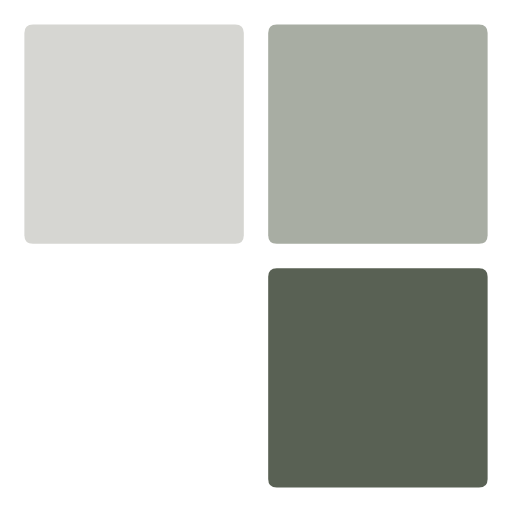
t = 0.00 s
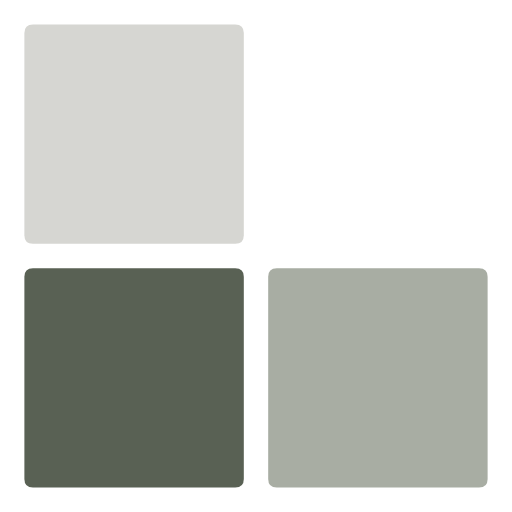
t = 1.09 s
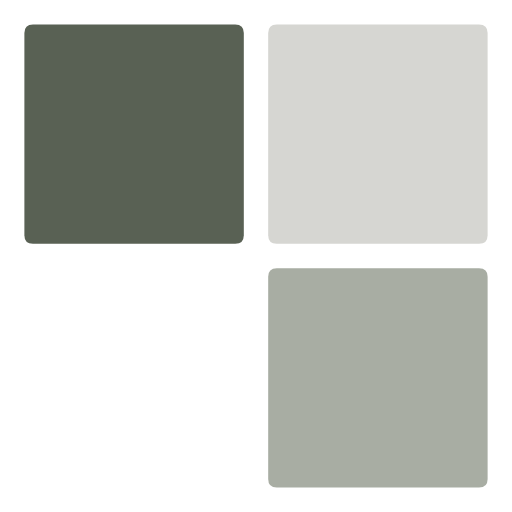
t = 2.19 s
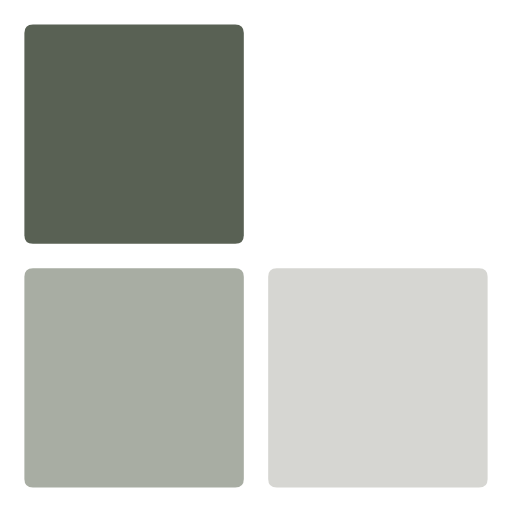
t = 3.25 s
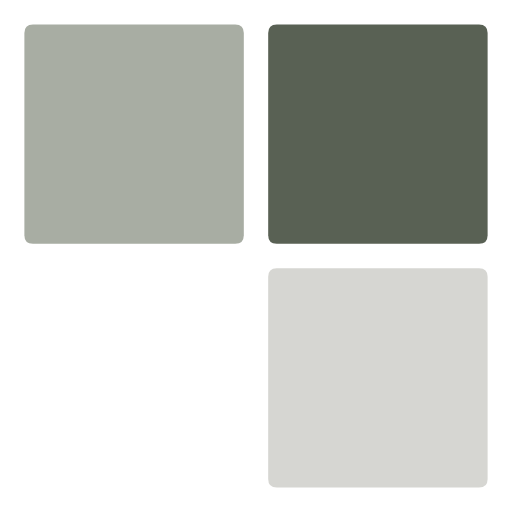
t = 4.28 s
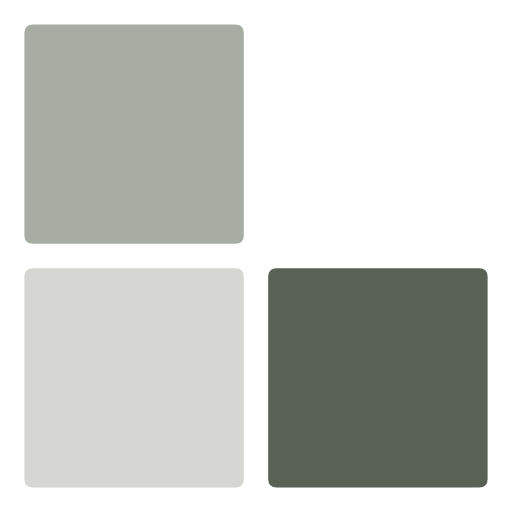
t = 5.35 s

The animated SVG that drew these frames (rendered in a browser with its animation timeline set to each time). Animation: 3 CSS @keyframes rules; one cycle of 6.47 s, repeats indefinitely.

<svg xmlns="http://www.w3.org/2000/svg" viewBox="0 0 42 42" role="img" aria-labelledby="title desc">
  <title id="title">Plugging parts</title>
  <desc id="desc">Three gray parts extend into an empty space, then draw their trailing edge in, one after another.</desc>
  <style>
path { animation: var(--motion) 6.475s linear infinite; }
@media (prefers-reduced-motion: reduce) { path { animation: none; } }
@keyframes part-0 {
    0% { d: path("M 2.7 2 H 19.3 Q 20 2 20 2.7 V 19.3 Q 20 20 19.3 20 H 2.7 Q 2 20 2 19.3 V 2.7 Q 2 2 2.7 2 Z"); }
    17.297% { d: path("M 2.7 2 H 19.3 Q 20 2 20 2.7 V 19.3 Q 20 20 19.3 20 H 2.7 Q 2 20 2 19.3 V 2.7 Q 2 2 2.7 2 Z"); animation-timing-function: cubic-bezier(.55,0,.18,1); }
    20.695% { d: path("M 2.7 2 H 39.3 Q 40 2 40 2.7 V 19.3 Q 40 20 39.3 20 H 2.7 Q 2 20 2 19.3 V 2.7 Q 2 2 2.7 2 Z"); }
    21.081% { d: path("M 2.7 2 H 39.3 Q 40 2 40 2.7 V 19.3 Q 40 20 39.3 20 H 2.7 Q 2 20 2 19.3 V 2.7 Q 2 2 2.7 2 Z"); animation-timing-function: cubic-bezier(.32,0,.16,1); }
    24.17% { d: path("M 22.7 2 H 39.3 Q 40 2 40 2.7 V 19.3 Q 40 20 39.3 20 H 22.7 Q 22 20 22 19.3 V 2.7 Q 22 2 22.7 2 Z"); }
    42.239% { d: path("M 22.7 2 H 39.3 Q 40 2 40 2.7 V 19.3 Q 40 20 39.3 20 H 22.7 Q 22 20 22 19.3 V 2.7 Q 22 2 22.7 2 Z"); animation-timing-function: cubic-bezier(.55,0,.18,1); }
    45.637% { d: path("M 22.7 2 H 39.3 Q 40 2 40 2.7 V 39.3 Q 40 40 39.3 40 H 22.7 Q 22 40 22 39.3 V 2.7 Q 22 2 22.7 2 Z"); }
    46.023% { d: path("M 22.7 2 H 39.3 Q 40 2 40 2.7 V 39.3 Q 40 40 39.3 40 H 22.7 Q 22 40 22 39.3 V 2.7 Q 22 2 22.7 2 Z"); animation-timing-function: cubic-bezier(.32,0,.16,1); }
    49.112% { d: path("M 22.7 22 H 39.3 Q 40 22 40 22.7 V 39.3 Q 40 40 39.3 40 H 22.7 Q 22 40 22 39.3 V 22.7 Q 22 22 22.7 22 Z"); }
    67.181% { d: path("M 22.7 22 H 39.3 Q 40 22 40 22.7 V 39.3 Q 40 40 39.3 40 H 22.7 Q 22 40 22 39.3 V 22.7 Q 22 22 22.7 22 Z"); animation-timing-function: cubic-bezier(.55,0,.18,1); }
    70.579% { d: path("M 2.7 22 H 39.3 Q 40 22 40 22.7 V 39.3 Q 40 40 39.3 40 H 2.7 Q 2 40 2 39.3 V 22.7 Q 2 22 2.7 22 Z"); }
    70.965% { d: path("M 2.7 22 H 39.3 Q 40 22 40 22.7 V 39.3 Q 40 40 39.3 40 H 2.7 Q 2 40 2 39.3 V 22.7 Q 2 22 2.7 22 Z"); animation-timing-function: cubic-bezier(.32,0,.16,1); }
    74.054% { d: path("M 2.7 22 H 19.3 Q 20 22 20 22.7 V 39.3 Q 20 40 19.3 40 H 2.7 Q 2 40 2 39.3 V 22.7 Q 2 22 2.7 22 Z"); }
    90.811% { d: path("M 2.7 22 H 19.3 Q 20 22 20 22.7 V 39.3 Q 20 40 19.3 40 H 2.7 Q 2 40 2 39.3 V 22.7 Q 2 22 2.7 22 Z"); animation-timing-function: cubic-bezier(.55,0,.18,1); }
    94.208% { d: path("M 2.7 2 H 19.3 Q 20 2 20 2.7 V 39.3 Q 20 40 19.3 40 H 2.7 Q 2 40 2 39.3 V 2.7 Q 2 2 2.7 2 Z"); }
    94.595% { d: path("M 2.7 2 H 19.3 Q 20 2 20 2.7 V 39.3 Q 20 40 19.3 40 H 2.7 Q 2 40 2 39.3 V 2.7 Q 2 2 2.7 2 Z"); animation-timing-function: cubic-bezier(.32,0,.16,1); }
    97.683% { d: path("M 2.7 2 H 19.3 Q 20 2 20 2.7 V 19.3 Q 20 20 19.3 20 H 2.7 Q 2 20 2 19.3 V 2.7 Q 2 2 2.7 2 Z"); }
    100% { d: path("M 2.7 2 H 19.3 Q 20 2 20 2.7 V 19.3 Q 20 20 19.3 20 H 2.7 Q 2 20 2 19.3 V 2.7 Q 2 2 2.7 2 Z"); }
}
@keyframes part-1 {
    0% { d: path("M 22.7 2 H 39.3 Q 40 2 40 2.7 V 19.3 Q 40 20 39.3 20 H 22.7 Q 22 20 22 19.3 V 2.7 Q 22 2 22.7 2 Z"); }
    9.421% { d: path("M 22.7 2 H 39.3 Q 40 2 40 2.7 V 19.3 Q 40 20 39.3 20 H 22.7 Q 22 20 22 19.3 V 2.7 Q 22 2 22.7 2 Z"); animation-timing-function: cubic-bezier(.55,0,.18,1); }
    12.819% { d: path("M 22.7 2 H 39.3 Q 40 2 40 2.7 V 39.3 Q 40 40 39.3 40 H 22.7 Q 22 40 22 39.3 V 2.7 Q 22 2 22.7 2 Z"); }
    13.205% { d: path("M 22.7 2 H 39.3 Q 40 2 40 2.7 V 39.3 Q 40 40 39.3 40 H 22.7 Q 22 40 22 39.3 V 2.7 Q 22 2 22.7 2 Z"); animation-timing-function: cubic-bezier(.32,0,.16,1); }
    16.293% { d: path("M 22.7 22 H 39.3 Q 40 22 40 22.7 V 39.3 Q 40 40 39.3 40 H 22.7 Q 22 40 22 39.3 V 22.7 Q 22 22 22.7 22 Z"); }
    34.363% { d: path("M 22.7 22 H 39.3 Q 40 22 40 22.7 V 39.3 Q 40 40 39.3 40 H 22.7 Q 22 40 22 39.3 V 22.7 Q 22 22 22.7 22 Z"); animation-timing-function: cubic-bezier(.55,0,.18,1); }
    37.761% { d: path("M 2.7 22 H 39.3 Q 40 22 40 22.7 V 39.3 Q 40 40 39.3 40 H 2.7 Q 2 40 2 39.3 V 22.7 Q 2 22 2.7 22 Z"); }
    38.147% { d: path("M 2.7 22 H 39.3 Q 40 22 40 22.7 V 39.3 Q 40 40 39.3 40 H 2.7 Q 2 40 2 39.3 V 22.7 Q 2 22 2.7 22 Z"); animation-timing-function: cubic-bezier(.32,0,.16,1); }
    41.236% { d: path("M 2.7 22 H 19.3 Q 20 22 20 22.7 V 39.3 Q 20 40 19.3 40 H 2.7 Q 2 40 2 39.3 V 22.7 Q 2 22 2.7 22 Z"); }
    57.992% { d: path("M 2.7 22 H 19.3 Q 20 22 20 22.7 V 39.3 Q 20 40 19.3 40 H 2.7 Q 2 40 2 39.3 V 22.7 Q 2 22 2.7 22 Z"); animation-timing-function: cubic-bezier(.55,0,.18,1); }
    61.39% { d: path("M 2.7 2 H 19.3 Q 20 2 20 2.7 V 39.3 Q 20 40 19.3 40 H 2.7 Q 2 40 2 39.3 V 2.7 Q 2 2 2.7 2 Z"); }
    61.776% { d: path("M 2.7 2 H 19.3 Q 20 2 20 2.7 V 39.3 Q 20 40 19.3 40 H 2.7 Q 2 40 2 39.3 V 2.7 Q 2 2 2.7 2 Z"); animation-timing-function: cubic-bezier(.32,0,.16,1); }
    64.865% { d: path("M 2.7 2 H 19.3 Q 20 2 20 2.7 V 19.3 Q 20 20 19.3 20 H 2.7 Q 2 20 2 19.3 V 2.7 Q 2 2 2.7 2 Z"); }
    82.934% { d: path("M 2.7 2 H 19.3 Q 20 2 20 2.7 V 19.3 Q 20 20 19.3 20 H 2.7 Q 2 20 2 19.3 V 2.7 Q 2 2 2.7 2 Z"); animation-timing-function: cubic-bezier(.55,0,.18,1); }
    86.332% { d: path("M 2.7 2 H 39.3 Q 40 2 40 2.7 V 19.3 Q 40 20 39.3 20 H 2.7 Q 2 20 2 19.3 V 2.7 Q 2 2 2.7 2 Z"); }
    86.718% { d: path("M 2.7 2 H 39.3 Q 40 2 40 2.7 V 19.3 Q 40 20 39.3 20 H 2.7 Q 2 20 2 19.3 V 2.7 Q 2 2 2.7 2 Z"); animation-timing-function: cubic-bezier(.32,0,.16,1); }
    89.807% { d: path("M 22.7 2 H 39.3 Q 40 2 40 2.7 V 19.3 Q 40 20 39.3 20 H 22.7 Q 22 20 22 19.3 V 2.7 Q 22 2 22.7 2 Z"); }
    100% { d: path("M 22.7 2 H 39.3 Q 40 2 40 2.7 V 19.3 Q 40 20 39.3 20 H 22.7 Q 22 20 22 19.3 V 2.7 Q 22 2 22.7 2 Z"); }
}
@keyframes part-2 {
    0% { d: path("M 22.7 22 H 39.3 Q 40 22 40 22.7 V 39.3 Q 40 40 39.3 40 H 22.7 Q 22 40 22 39.3 V 22.7 Q 22 22 22.7 22 Z"); }
    1.544% { d: path("M 22.7 22 H 39.3 Q 40 22 40 22.7 V 39.3 Q 40 40 39.3 40 H 22.7 Q 22 40 22 39.3 V 22.7 Q 22 22 22.7 22 Z"); animation-timing-function: cubic-bezier(.55,0,.18,1); }
    4.942% { d: path("M 2.7 22 H 39.3 Q 40 22 40 22.7 V 39.3 Q 40 40 39.3 40 H 2.7 Q 2 40 2 39.3 V 22.7 Q 2 22 2.7 22 Z"); }
    5.328% { d: path("M 2.7 22 H 39.3 Q 40 22 40 22.7 V 39.3 Q 40 40 39.3 40 H 2.7 Q 2 40 2 39.3 V 22.7 Q 2 22 2.7 22 Z"); animation-timing-function: cubic-bezier(.32,0,.16,1); }
    8.417% { d: path("M 2.7 22 H 19.3 Q 20 22 20 22.7 V 39.3 Q 20 40 19.3 40 H 2.7 Q 2 40 2 39.3 V 22.7 Q 2 22 2.7 22 Z"); }
    25.174% { d: path("M 2.7 22 H 19.3 Q 20 22 20 22.7 V 39.3 Q 20 40 19.3 40 H 2.7 Q 2 40 2 39.3 V 22.7 Q 2 22 2.7 22 Z"); animation-timing-function: cubic-bezier(.55,0,.18,1); }
    28.571% { d: path("M 2.7 2 H 19.3 Q 20 2 20 2.7 V 39.3 Q 20 40 19.3 40 H 2.7 Q 2 40 2 39.3 V 2.7 Q 2 2 2.7 2 Z"); }
    28.958% { d: path("M 2.7 2 H 19.3 Q 20 2 20 2.7 V 39.3 Q 20 40 19.3 40 H 2.7 Q 2 40 2 39.3 V 2.7 Q 2 2 2.7 2 Z"); animation-timing-function: cubic-bezier(.32,0,.16,1); }
    32.046% { d: path("M 2.7 2 H 19.3 Q 20 2 20 2.7 V 19.3 Q 20 20 19.3 20 H 2.7 Q 2 20 2 19.3 V 2.7 Q 2 2 2.7 2 Z"); }
    50.116% { d: path("M 2.7 2 H 19.3 Q 20 2 20 2.7 V 19.3 Q 20 20 19.3 20 H 2.7 Q 2 20 2 19.3 V 2.7 Q 2 2 2.7 2 Z"); animation-timing-function: cubic-bezier(.55,0,.18,1); }
    53.514% { d: path("M 2.7 2 H 39.3 Q 40 2 40 2.7 V 19.3 Q 40 20 39.3 20 H 2.7 Q 2 20 2 19.3 V 2.7 Q 2 2 2.7 2 Z"); }
    53.9% { d: path("M 2.7 2 H 39.3 Q 40 2 40 2.7 V 19.3 Q 40 20 39.3 20 H 2.7 Q 2 20 2 19.3 V 2.7 Q 2 2 2.7 2 Z"); animation-timing-function: cubic-bezier(.32,0,.16,1); }
    56.988% { d: path("M 22.7 2 H 39.3 Q 40 2 40 2.7 V 19.3 Q 40 20 39.3 20 H 22.7 Q 22 20 22 19.3 V 2.7 Q 22 2 22.7 2 Z"); }
    75.058% { d: path("M 22.7 2 H 39.3 Q 40 2 40 2.7 V 19.3 Q 40 20 39.3 20 H 22.7 Q 22 20 22 19.3 V 2.7 Q 22 2 22.7 2 Z"); animation-timing-function: cubic-bezier(.55,0,.18,1); }
    78.456% { d: path("M 22.7 2 H 39.3 Q 40 2 40 2.7 V 39.3 Q 40 40 39.3 40 H 22.7 Q 22 40 22 39.3 V 2.7 Q 22 2 22.7 2 Z"); }
    78.842% { d: path("M 22.7 2 H 39.3 Q 40 2 40 2.7 V 39.3 Q 40 40 39.3 40 H 22.7 Q 22 40 22 39.3 V 2.7 Q 22 2 22.7 2 Z"); animation-timing-function: cubic-bezier(.32,0,.16,1); }
    81.931% { d: path("M 22.7 22 H 39.3 Q 40 22 40 22.7 V 39.3 Q 40 40 39.3 40 H 22.7 Q 22 40 22 39.3 V 22.7 Q 22 22 22.7 22 Z"); }
    100% { d: path("M 22.7 22 H 39.3 Q 40 22 40 22.7 V 39.3 Q 40 40 39.3 40 H 22.7 Q 22 40 22 39.3 V 22.7 Q 22 22 22.7 22 Z"); }
}
  </style>
  <path id="part-0" style="--motion:part-0" fill="#d6d6d2" d="M 2.7 2 H 19.3 Q 20 2 20 2.7 V 19.3 Q 20 20 19.3 20 H 2.7 Q 2 20 2 19.3 V 2.7 Q 2 2 2.7 2 Z"/>
  <path id="part-1" style="--motion:part-1" fill="#a8ada3" d="M 22.7 2 H 39.3 Q 40 2 40 2.7 V 19.3 Q 40 20 39.3 20 H 22.7 Q 22 20 22 19.3 V 2.7 Q 22 2 22.7 2 Z"/>
  <path id="part-2" style="--motion:part-2" fill="#596154" d="M 22.7 22 H 39.3 Q 40 22 40 22.7 V 39.3 Q 40 40 39.3 40 H 22.7 Q 22 40 22 39.3 V 22.7 Q 22 22 22.7 22 Z"/>
</svg>
